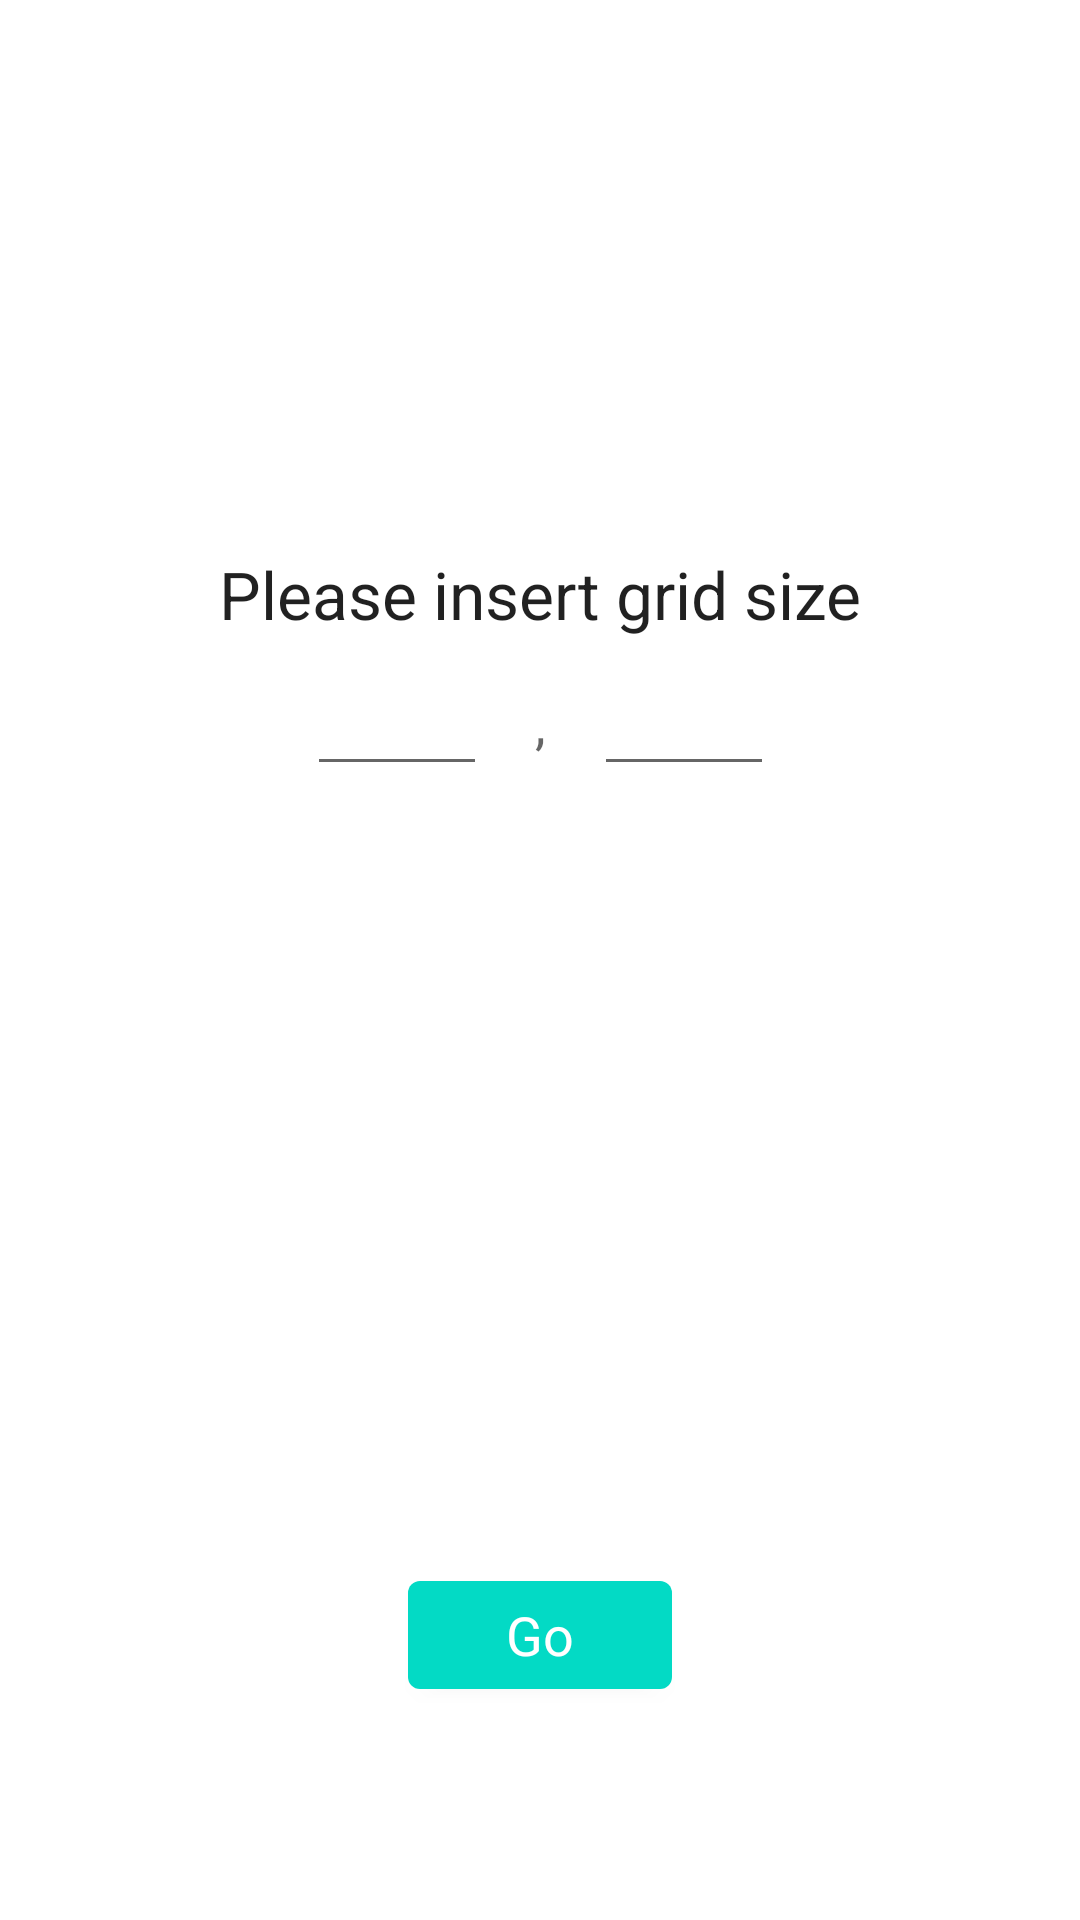

This screen was rendered from an Android layout file. Write that file and the resources it references.
<!-- AndroidManifest.xml: application theme Theme.Islands -->
<!-- res/layout/fragment_start.xml -->
<?xml version="1.0" encoding="utf-8"?>

<androidx.constraintlayout.widget.ConstraintLayout xmlns:android="http://schemas.android.com/apk/res/android"
    xmlns:app="http://schemas.android.com/apk/res-auto"
    xmlns:tools="http://schemas.android.com/tools"
    android:layout_width="match_parent"
    android:layout_height="match_parent"
    tools:context=".StartFragment">

    <TextView
        android:id="@+id/insertSizeTextView"
        android:layout_width="wrap_content" android:layout_height="wrap_content" android:gravity="center"
        android:text="@string/insertGridSize" android:textAppearance="?android:attr/textAppearanceLarge"
        app:layout_constraintBottom_toBottomOf="parent"
        app:layout_constraintEnd_toEndOf="parent"
        app:layout_constraintStart_toStartOf="parent"
        app:layout_constraintTop_toTopOf="parent"
        app:layout_constraintVertical_bias="0.30" />

    <EditText
        android:id="@+id/gridHeightEditText"
        android:layout_width="@dimen/gridSizeEditTextWidth" android:layout_height="wrap_content"
        android:layout_marginEnd="16dp" android:layout_marginTop="8dp"
        android:textAppearance="?android:attr/textAppearanceMedium" android:lines="1"
        android:maxLength="4" android:inputType="number" android:importantForAutofill="no"
        android:imeOptions="actionNext"
        app:layout_constraintEnd_toStartOf="@id/commaTextView"
        app:layout_constraintTop_toBottomOf="@id/insertSizeTextView"
        tools:ignore="LabelFor" />

    <TextView
        android:id="@+id/commaTextView"
        android:layout_width="wrap_content" android:layout_height="wrap_content"
        android:layout_marginTop="16dp"
        android:text="@string/comma"
        android:textAppearance="?android:attr/textAppearanceMedium"
        app:layout_constraintEnd_toEndOf="parent"
        app:layout_constraintStart_toStartOf="parent"
        app:layout_constraintTop_toBottomOf="@+id/insertSizeTextView" />

    <EditText
        android:id="@+id/gridWidthEditText"
        android:layout_width="@dimen/gridSizeEditTextWidth" android:layout_height="wrap_content"
        android:layout_marginStart="16dp" android:layout_marginTop="8dp"
        android:textAppearance="?android:attr/textAppearanceMedium" android:lines="1"
        android:maxLength="4" android:inputType="number" android:importantForAutofill="no"
        android:imeOptions="actionDone"
        app:layout_constraintStart_toEndOf="@id/commaTextView"
        app:layout_constraintTop_toBottomOf="@id/insertSizeTextView"
        tools:ignore="LabelFor" />

    <Button
        android:id="@+id/goButton"
        android:layout_width="wrap_content"
        android:layout_height="wrap_content"
        android:text="@string/go" android:textAppearance="?android:attr/textAppearanceMedium"
        app:backgroundTint="@color/teal_200"
        app:layout_constraintTop_toTopOf="parent" app:layout_constraintBottom_toBottomOf="parent"
        app:layout_constraintEnd_toEndOf="parent" app:layout_constraintStart_toStartOf="parent"
        app:layout_constraintVertical_bias="0.88" />

</androidx.constraintlayout.widget.ConstraintLayout>
<!-- resources referenced by this layout -->
<resources>
  <dimen name="gridSizeEditTextWidth">60dp</dimen>
  <string name="comma">,</string>
  <string name="go">Go</string>
  <string name="insertGridSize">Please insert grid size</string>
  <style name="Theme.Islands" parent="Theme.MaterialComponents.DayNight.DarkActionBar">
          
          <item name="colorPrimary">@color/purple_500</item>
          <item name="colorPrimaryVariant">@color/purple_700</item>
          <item name="colorOnPrimary">@color/white</item>
          
          <item name="colorSecondary">@color/teal_200</item>
          <item name="colorSecondaryVariant">@color/teal_700</item>
          <item name="colorOnSecondary">@color/black</item>
          
          <item name="android:statusBarColor" tools:targetApi="l">?attr/colorPrimaryVariant</item>
          
      </style>
  <!-- not gathered from this repository: default colours our renderer supplied (Android Studio template values) -->
  <color name="purple_500">#FF6200EE</color>
  <color name="purple_700">#FF3700B3</color>
  <color name="teal_200">#FF03DAC5</color>
  <color name="teal_700">#FF018786</color>
  <color name="black">#FF000000</color>
  <color name="white">#FFFFFFFF</color>
</resources>
